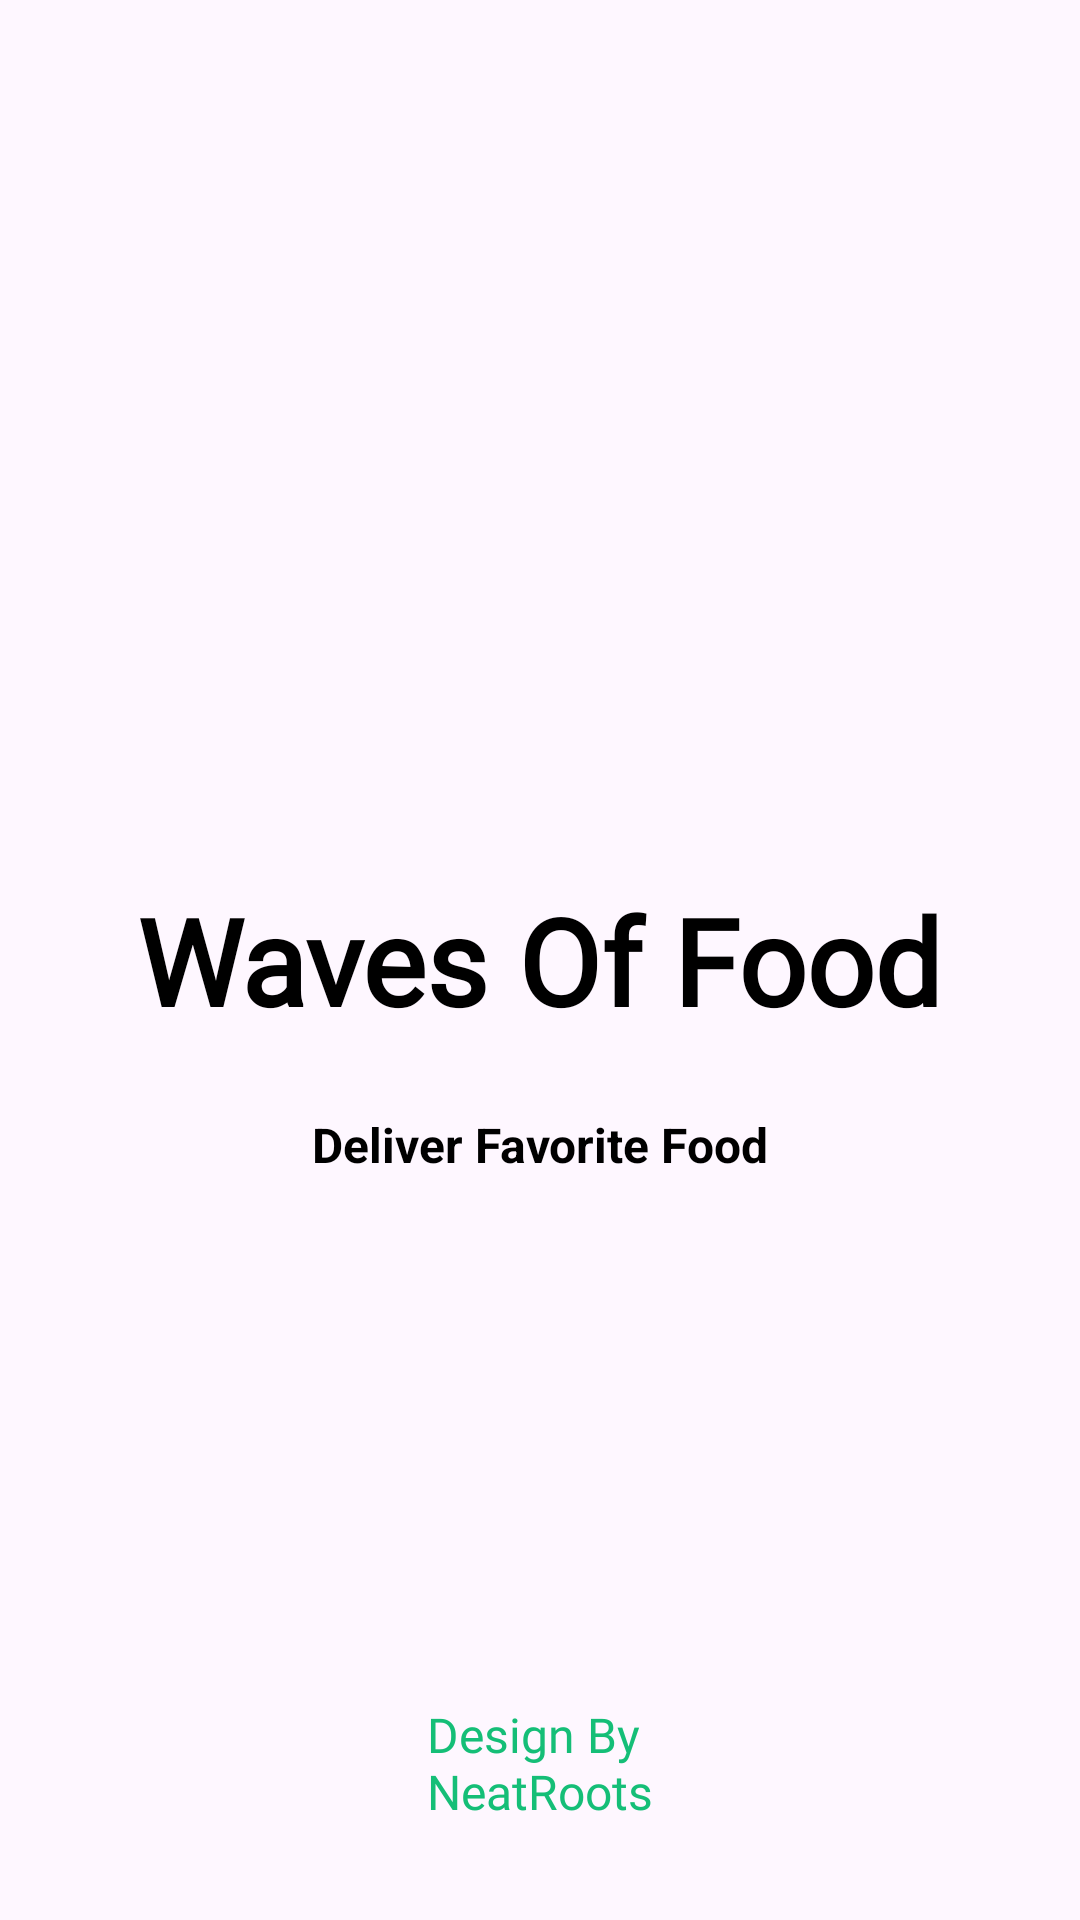

This screen was rendered from an Android layout file. Write that file and the resources it references.
<!-- AndroidManifest.xml: application theme Theme.FoodDelivery -->
<!-- res/layout/activity_splash_screen.xml -->
<?xml version="1.0" encoding="utf-8"?>
<androidx.constraintlayout.widget.ConstraintLayout xmlns:android="http://schemas.android.com/apk/res/android"
    xmlns:app="http://schemas.android.com/apk/res-auto"
    xmlns:tools="http://schemas.android.com/tools"
    android:layout_width="match_parent"
    android:layout_height="match_parent"
    tools:context=".view.SplashScreen">

    <ImageView
        android:id="@+id/imgLogo"
        android:layout_width="185dp"
        android:layout_height="185dp"
        android:layout_marginTop="40dp"
        app:layout_constraintEnd_toEndOf="parent"
        app:layout_constraintStart_toStartOf="parent"
        app:layout_constraintBottom_toTopOf="@id/nameApp"
        android:layout_marginBottom="40dp"
        app:srcCompat="@drawable/logo"
        tools:ignore="contentDescription" />

    <TextView
        android:id="@+id/nameApp"
        android:layout_width="wrap_content"
        android:layout_height="wrap_content"
        android:text="@string/nameApp"
        android:textSize="40sp"
        android:fontFamily="@font/yeonsung"
        android:textStyle="bold"
        android:textColor="@color/black"
        app:layout_constraintStart_toStartOf="parent"
        app:layout_constraintEnd_toEndOf="parent"
        app:layout_constraintTop_toTopOf="parent"
        app:layout_constraintBottom_toBottomOf="parent" />

    <TextView
        android:id="@+id/afterNameApp"
        android:layout_width="wrap_content"
        android:layout_height="wrap_content"
        android:text="@string/deliver_favorite_food"
        android:textStyle="bold"
        android:textColor="@color/black"
        android:textSize="16sp"
        app:layout_constraintTop_toBottomOf="@id/nameApp"
        app:layout_constraintStart_toStartOf="parent"
        app:layout_constraintEnd_toEndOf="parent"
        android:layout_marginTop="24dp" />

    <TextView
        android:id="@+id/author"
        android:layout_width="wrap_content"
        android:layout_height="wrap_content"
        android:text="@string/author"
        android:fontFamily="@font/yeonsung"
        android:textSize="16sp"
        android:textColor="@color/greenEnd"
        app:layout_constraintBottom_toBottomOf="parent"
        app:layout_constraintStart_toStartOf="parent"
        app:layout_constraintEnd_toEndOf="parent"
        android:layout_marginBottom="32dp" />

</androidx.constraintlayout.widget.ConstraintLayout>
<!-- resources referenced by this layout -->
<resources>
  <color name="black">#FF000000</color>
  <color name="greenEnd">#15BE77</color>
  <string name="author">Design By\nNeatRoots</string>
  <string name="deliver_favorite_food">Deliver Favorite Food</string>
  <string name="nameApp">Waves Of Food</string>
  <style name="Theme.FoodDelivery" parent="Base.Theme.FoodDelivery" />
  <style name="Base.Theme.FoodDelivery" parent="Theme.Material3.DayNight.NoActionBar">
          <item name="colorPrimary">@color/greenEnd</item>
      </style>
</resources>
